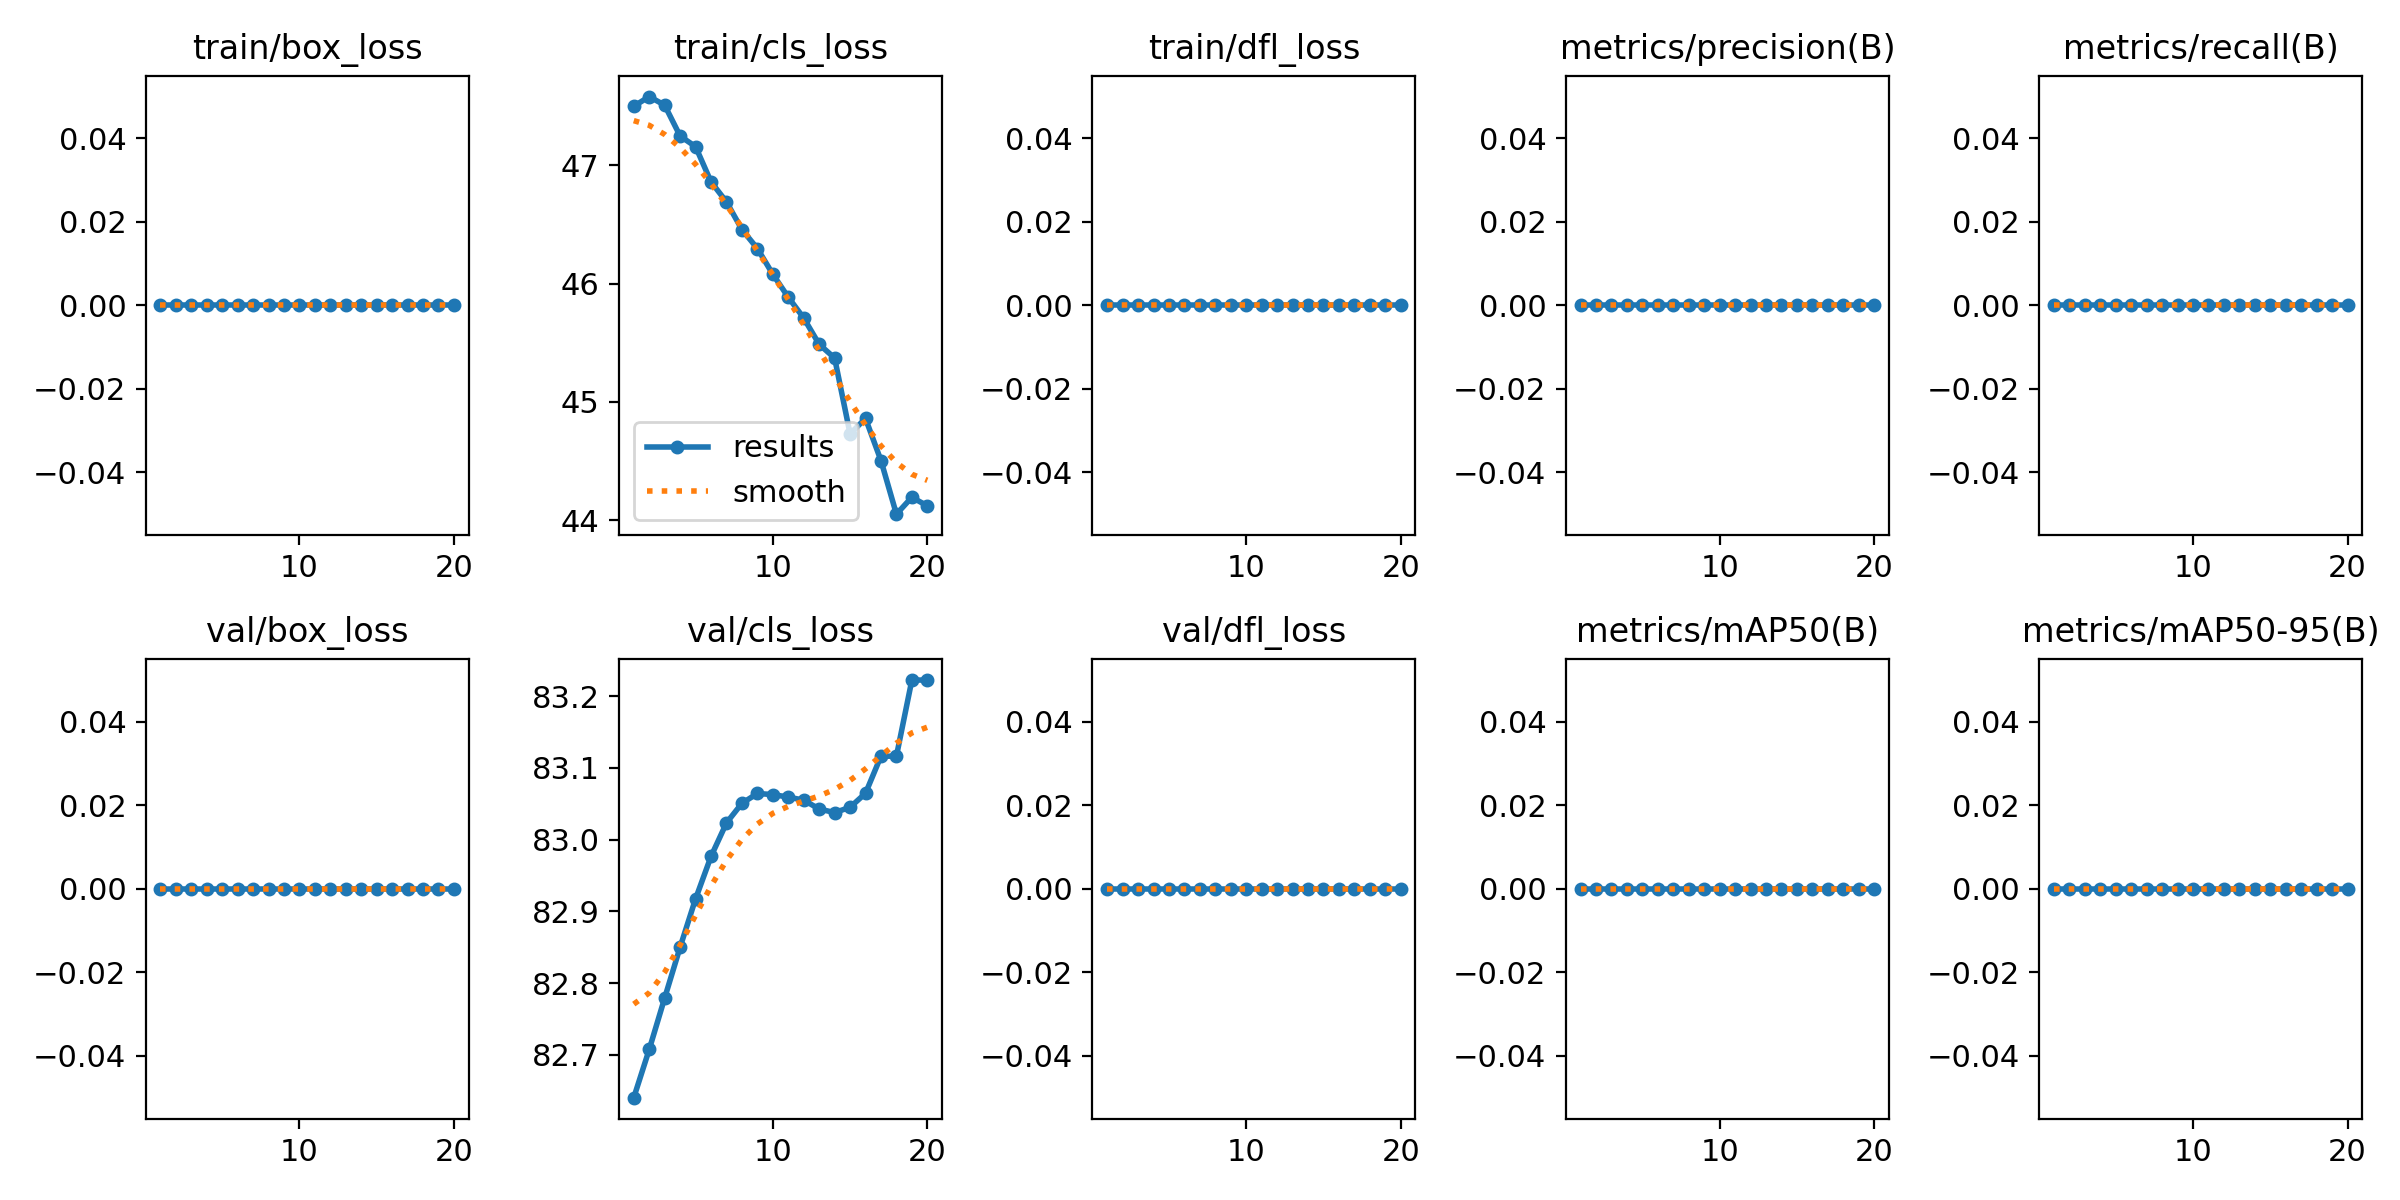

Values plotted in this chart, from the file beside it:
epoch, time, train/box_loss, train/cls_loss, train/dfl_loss, metrics/precision(B), metrics/recall(B), metrics/mAP50(B), metrics/mAP50-95(B), val/box_loss, val/cls_loss, val/dfl_loss, lr/pg0, lr/pg1, lr/pg2
1, 3.522, 0, 47.5, 0, 0, 0, 0, 0, 0, 82.64, 0, 0, 0, 0
2, 6.838, 0, 47.58, 0, 0, 0, 0, 0, 0, 82.71, 0, 1.58448e-05, 1.58448e-05, 1.58448e-05
3, 10.06, 0, 47.51, 0, 0, 0, 0, 0, 0, 82.78, 0, 3.00393e-05, 3.00393e-05, 3.00393e-05
4, 13.27, 0, 47.25, 0, 0, 0, 0, 0, 0, 82.85, 0, 4.25835e-05, 4.25835e-05, 4.25835e-05
5, 16.34, 0, 47.16, 0, 0, 0, 0, 0, 0, 82.92, 0, 5.34774e-05, 5.34774e-05, 5.34774e-05
6, 19.41, 0, 46.86, 0, 0, 0, 0, 0, 0, 82.98, 0, 6.27209e-05, 6.27209e-05, 6.27209e-05
7, 22.51, 0, 46.69, 0, 0, 0, 0, 0, 0, 83.02, 0, 7.03141e-05, 7.03141e-05, 7.03141e-05
8, 25.68, 0, 46.46, 0, 0, 0, 0, 0, 0, 83.05, 0, 7.62569e-05, 7.62569e-05, 7.62569e-05
9, 28.6, 0, 46.3, 0, 0, 0, 0, 0, 0, 83.06, 0, 8.05494e-05, 8.05494e-05, 8.05494e-05
10, 31.75, 0, 46.08, 0, 0, 0, 0, 0, 0, 83.06, 0, 8.31916e-05, 8.31916e-05, 8.31916e-05
11, 34.85, 0, 45.88, 0, 0, 0, 0, 0, 0, 83.06, 0, 8.41835e-05, 8.41835e-05, 8.41835e-05
12, 37.91, 0, 45.71, 0, 0, 0, 0, 0, 0, 83.06, 0, 8.3525e-05, 8.3525e-05, 8.3525e-05
13, 41.03, 0, 45.49, 0, 0, 0, 0, 0, 0, 83.04, 0, 8.12162e-05, 8.12162e-05, 8.12162e-05
14, 44.32, 0, 45.37, 0, 0, 0, 0, 0, 0, 83.04, 0, 7.72571e-05, 7.72571e-05, 7.72571e-05
15, 47.09, 0, 44.73, 0, 0, 0, 0, 0, 0, 83.05, 0, 7.16477e-05, 7.16477e-05, 7.16477e-05
16, 50.18, 0, 44.86, 0, 0, 0, 0, 0, 0, 83.06, 0, 6.43879e-05, 6.43879e-05, 6.43879e-05
17, 53.04, 0, 44.5, 0, 0, 0, 0, 0, 0, 83.12, 0, 5.54778e-05, 5.54778e-05, 5.54778e-05
18, 55.94, 0, 44.05, 0, 0, 0, 0, 0, 0, 83.12, 0, 4.49173e-05, 4.49173e-05, 4.49173e-05
19, 59.07, 0, 44.19, 0, 0, 0, 0, 0, 0, 83.22, 0, 3.27065e-05, 3.27065e-05, 3.27065e-05
20, 61.9, 0, 44.12, 0, 0, 0, 0, 0, 0, 83.22, 0, 1.88454e-05, 1.88454e-05, 1.88454e-05
